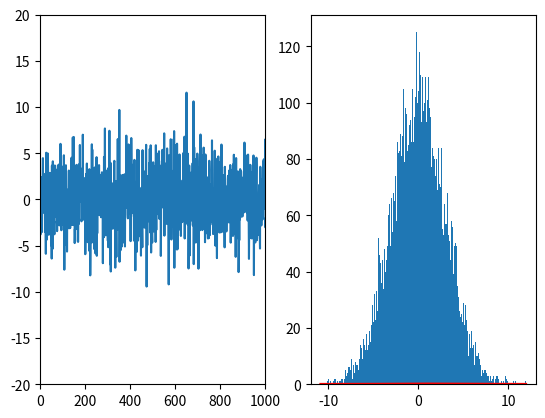

Python code for this plot:
import numpy as np
import matplotlib.pyplot as plt

mu, sigma = 0, 3  # mean and standard deviation
s = np.random.normal(mu, sigma, 10000)  # Create Gaussian Noise

# Plot Gaussian Noise
plt.subplot(1, 2, 1)
plt.xlim(0, 1000)
plt.ylim(-20, 20)
plt.plot(np.linspace(1, 10000, num=10000), s)

# Plot Gaussian Distribution
plt.subplot(1, 2, 2)
count, bins, ignored = plt.hist(s, 300)
plt.plot(bins, 1 / (sigma * np.sqrt(2 * np.pi)) * np.exp(-(bins - mu)**2 / (2 * sigma**2)), linewidth=2, color='r')
plt.show()
